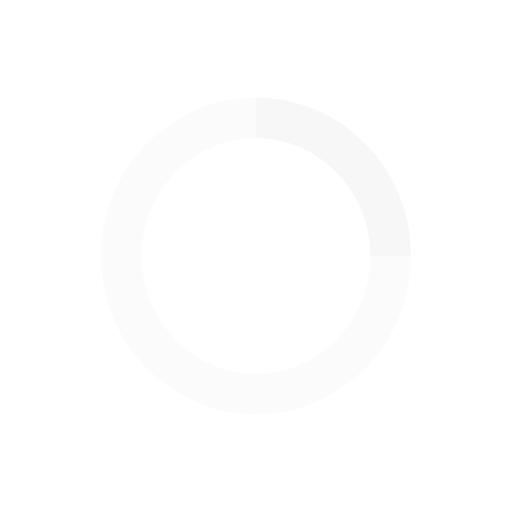
t = 0.00 s
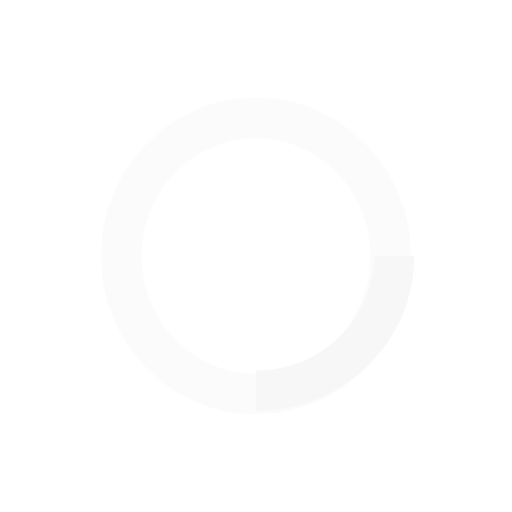
t = 0.25 s
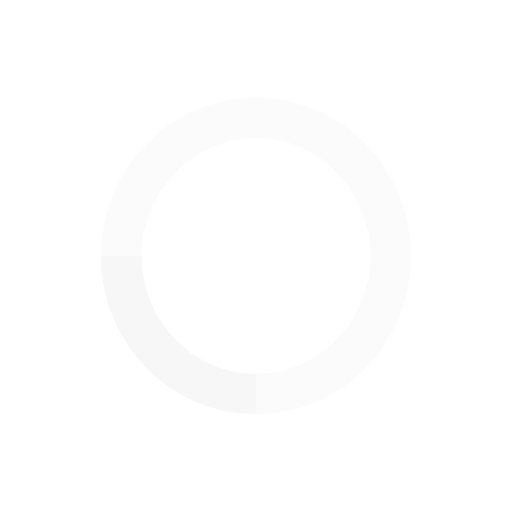
t = 0.50 s
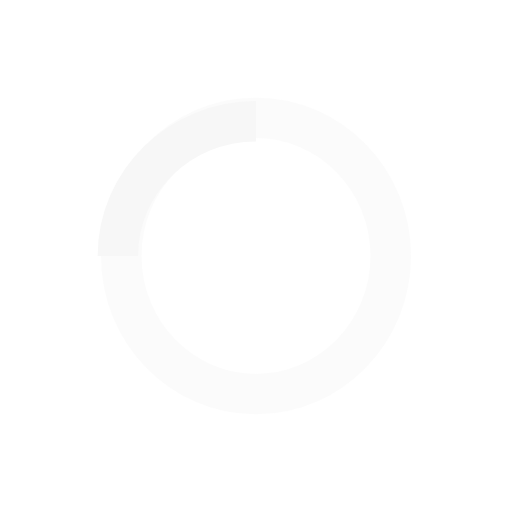
t = 0.75 s

The animated SVG that drew these frames (rendered in a browser with its animation timeline set to each time). Animation: 1 SMIL element (animateTransform=1); one cycle of 1.00 s, repeats indefinitely.

<?xml version="1.0" encoding="utf-8"?>
<!-- Generator: Adobe Illustrator 16.0.0, SVG Export Plug-In . SVG Version: 6.00 Build 0)  -->
<!DOCTYPE svg PUBLIC "-//W3C//DTD SVG 1.1//EN" "https://www.w3.org/Graphics/SVG/1.1/DTD/svg11.dtd">
<svg version="1.1" id="Layer_1" xmlns="https://www.w3.org/2000/svg" xmlns:xlink="https://www.w3.org/1999/xlink" x="0px" y="0px"
	 width="38px" height="38px" viewBox="0 0 38 38" enable-background="new 0 0 38 38" xml:space="preserve">
<g transform="translate(1 1)">
	<path fill="none" stroke="#F7F7F7" stroke-width="3" stroke-opacity="0.5" d="M18,7.747c5.521,0,10,4.591,10,10.251
		c0,5.666-4.479,10.256-10,10.256c-5.522,0-10-4.59-10-10.256C8,12.338,12.478,7.747,18,7.747z"/>
	<path fill="none" stroke="#F7F7F7" stroke-width="3" d="M28,17.998c0-5.66-4.479-10.251-10-10.251	">
<animateTransform  fill="remove" type="rotate" attributeName="transform" from="0 18 18" to="360 18 18" dur="1s" repeatCount="indefinite" accumulate="none" additive="replace" calcMode="linear" restart="always">
			</animateTransform>
	</path>
</g>
</svg>
